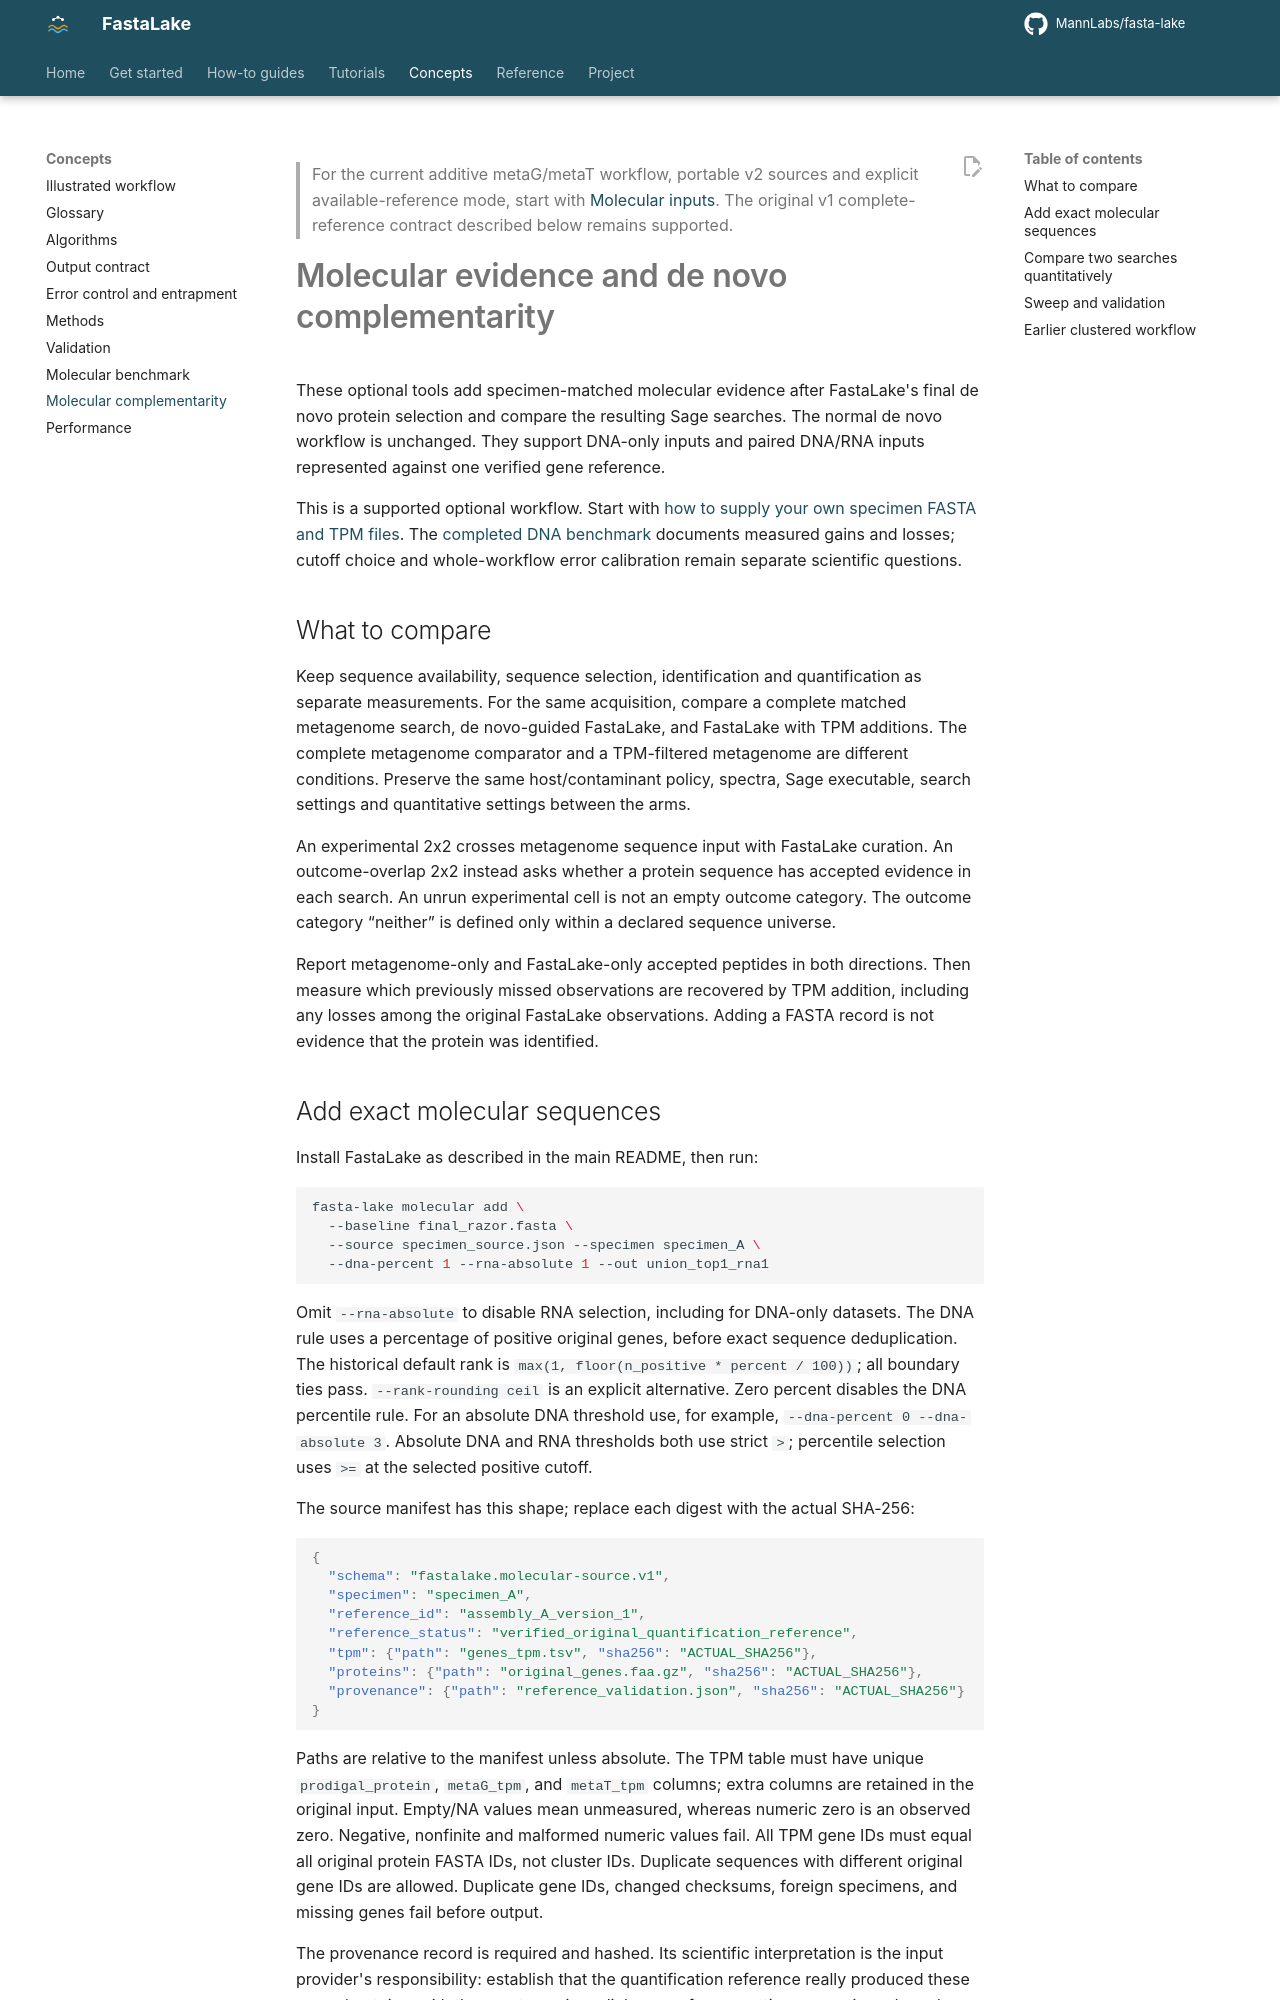

repository: MannLabs/fasta-lake · page: concepts/molecular-complementarity/index.html · generator: mkdocs

> For the current additive metaG/metaT workflow, portable v2 sources and explicit available-reference mode, start with [Molecular inputs](../how-to/molecular-inputs.md). The original v1 complete-reference contract described below remains supported.

# Molecular evidence and de novo complementarity

These optional tools add specimen-matched molecular evidence after FastaLake's
final de novo protein selection and compare the resulting Sage searches.
The normal de novo workflow is unchanged. They support DNA-only inputs and
paired DNA/RNA inputs represented against one verified gene reference.

This is a supported optional workflow. Start with [how to supply your own
specimen FASTA and TPM files](../how-to/molecular-inputs.md). The [completed DNA benchmark](molecular-benchmark.md)
documents measured gains and losses; cutoff choice and whole-workflow error
calibration remain separate scientific questions.

## What to compare

Keep sequence availability, sequence selection, identification and quantification
as separate measurements. For the same acquisition, compare a complete matched
metagenome search, de novo-guided FastaLake, and FastaLake with TPM additions.
The complete metagenome comparator and a TPM-filtered metagenome are different
conditions. Preserve the same host/contaminant policy, spectra, Sage executable,
search settings and quantitative settings between the arms.

An experimental 2x2 crosses metagenome sequence input with FastaLake
curation. An outcome-overlap 2x2 instead asks whether a protein sequence has
accepted evidence in each search. An unrun experimental cell is not an empty
outcome category. The outcome category “neither” is defined only within a declared
sequence universe.

Report metagenome-only and FastaLake-only accepted peptides in both directions.
Then measure which previously missed observations are recovered by TPM addition,
including any losses among the original FastaLake observations. Adding a FASTA
record is not evidence that the protein was identified.
